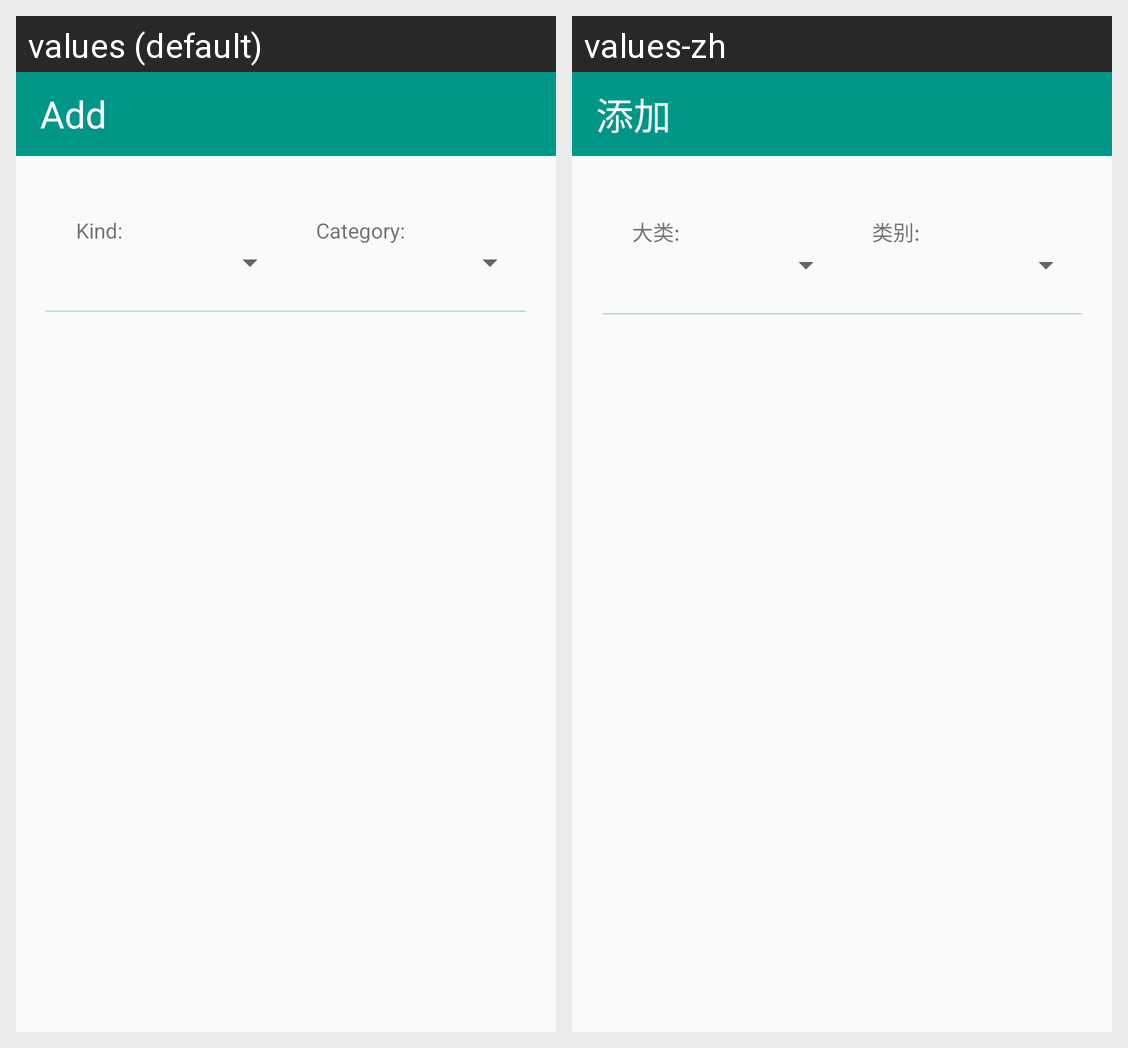

Translations of the strings shown on this Android screen, per locale in the grid:
Android screen res/layout/activity_add_cloth_calendar.xml rendered under 2 locales, left to right: values (default), values-zh. Device: Nexus 5 (rendered at 1080×1920; each locale shown at half size, 540×960, under a caption strip naming it); theme AppTheme.
Strings drawn on this screen, with the default value and each locale's value (text and hints the layout hard-codes, and strings that could not be matched under every locale, appear in the picture but are not listed):

add
  values: Add
  values-zh: 添加

kind
  values: Kind:
  values-zh: 大类:

category
  values: Category:
  values-zh: 类别:
